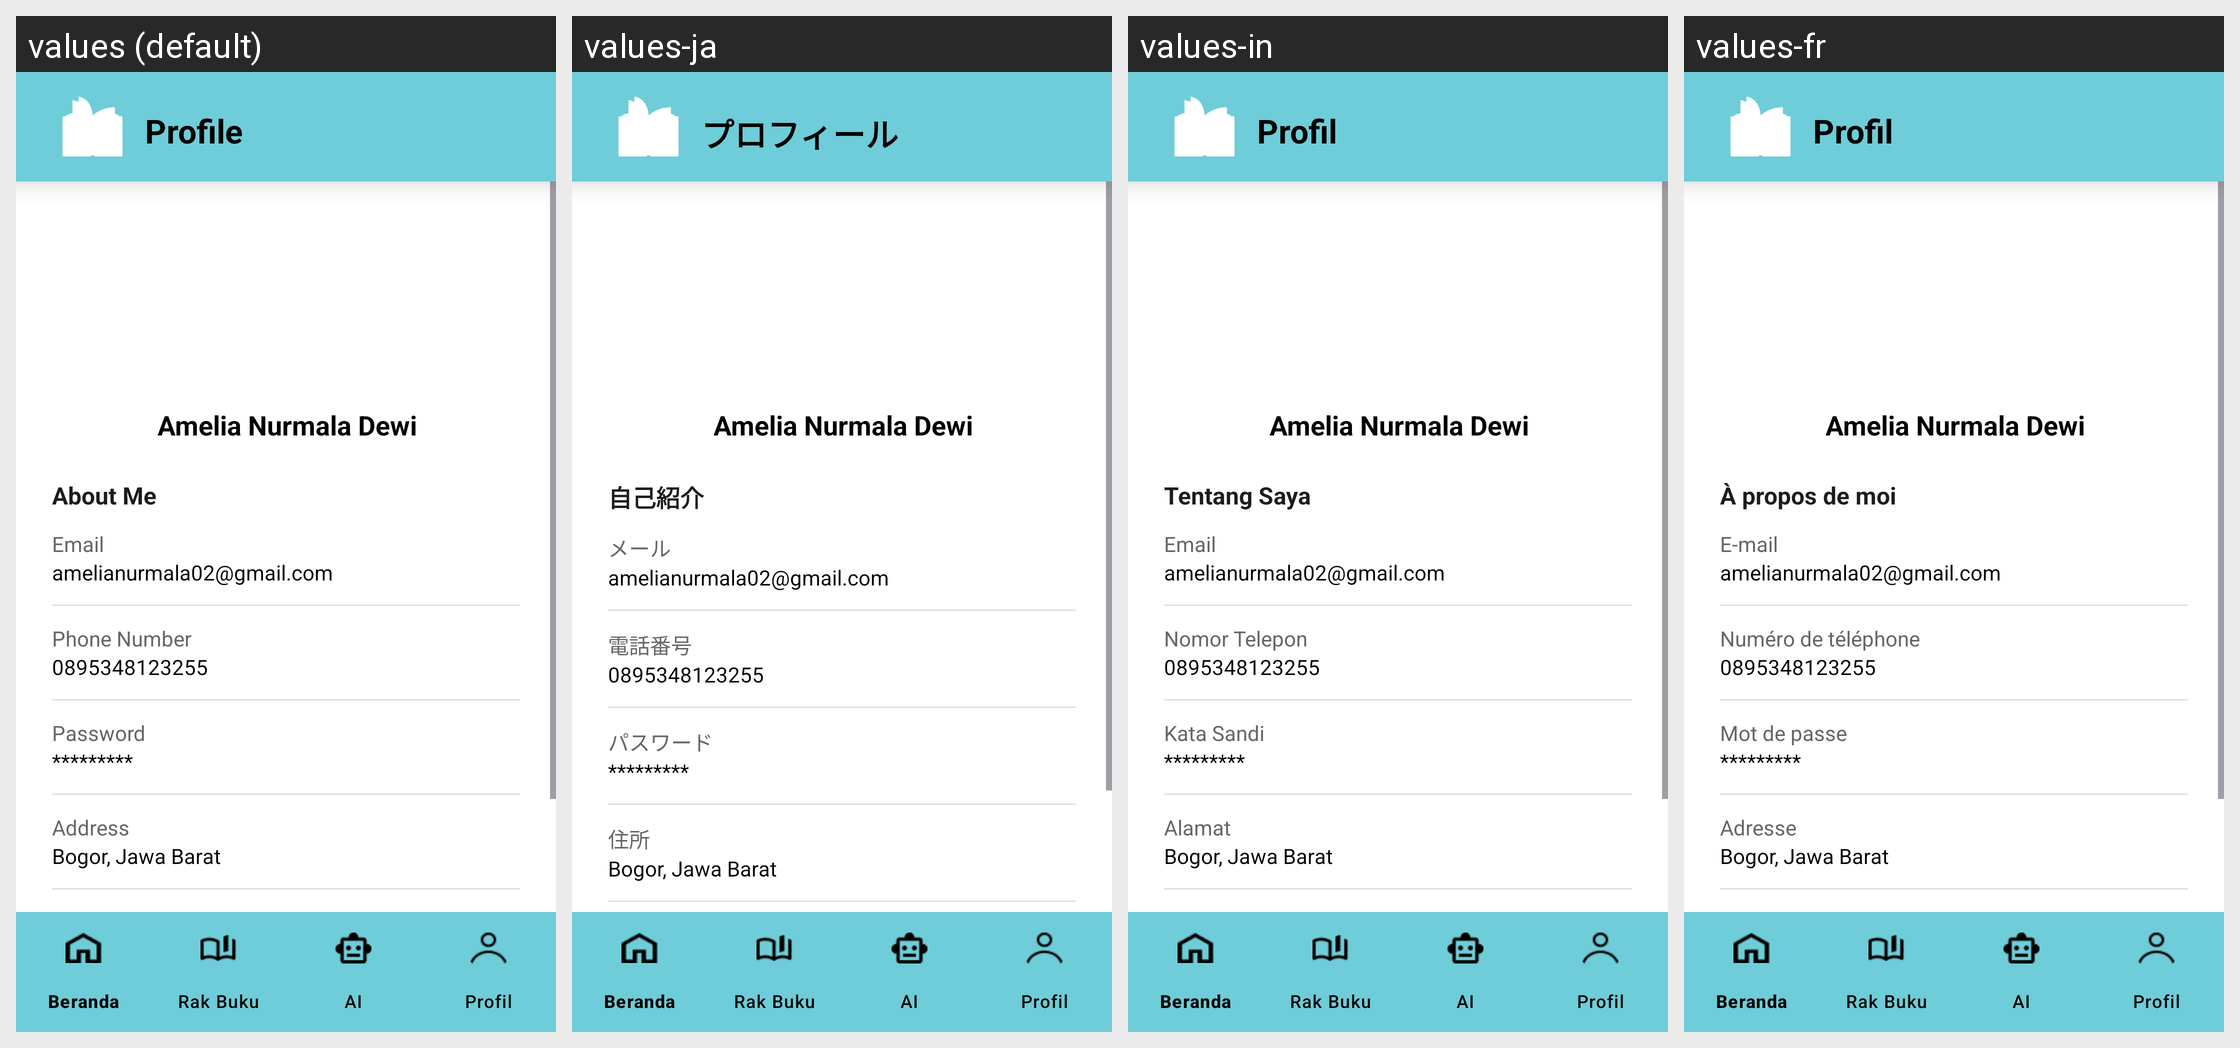

For this localized Android screen grid, give each drawn string resource with its value in every locale shown.
Android screen res/layout/activity_profile.xml rendered under 4 locales, left to right: values (default), values-ja, values-in, values-fr. Device: Nexus 5 (rendered at 1080×1920; each locale shown at half size, 540×960, under a caption strip naming it); theme Theme.Pinbook.
Other locales in the repository, not shown: values-de, values-ko, values-ms, values-zh.
Strings drawn on this screen, with the default value and each locale's value (text and hints the layout hard-codes, and strings that could not be matched under every locale, appear in the picture but are not listed):

profil
  values: Profile
  values-ja: プロフィール
  values-in: Profil
  values-fr: Profil

tentang_saya
  values: About Me
  values-ja: 自己紹介
  values-in: Tentang Saya
  values-fr: À propos de moi

email
  values: Email
  values-ja: メール
  values-in: Email
  values-fr: E-mail

nomor_telepon
  values: Phone Number
  values-ja: 電話番号
  values-in: Nomor Telepon
  values-fr: Numéro de téléphone

kata_sandi
  values: Password
  values-ja: パスワード
  values-in: Kata Sandi
  values-fr: Mot de passe

alamat
  values: Address
  values-ja: 住所
  values-in: Alamat
  values-fr: Adresse
